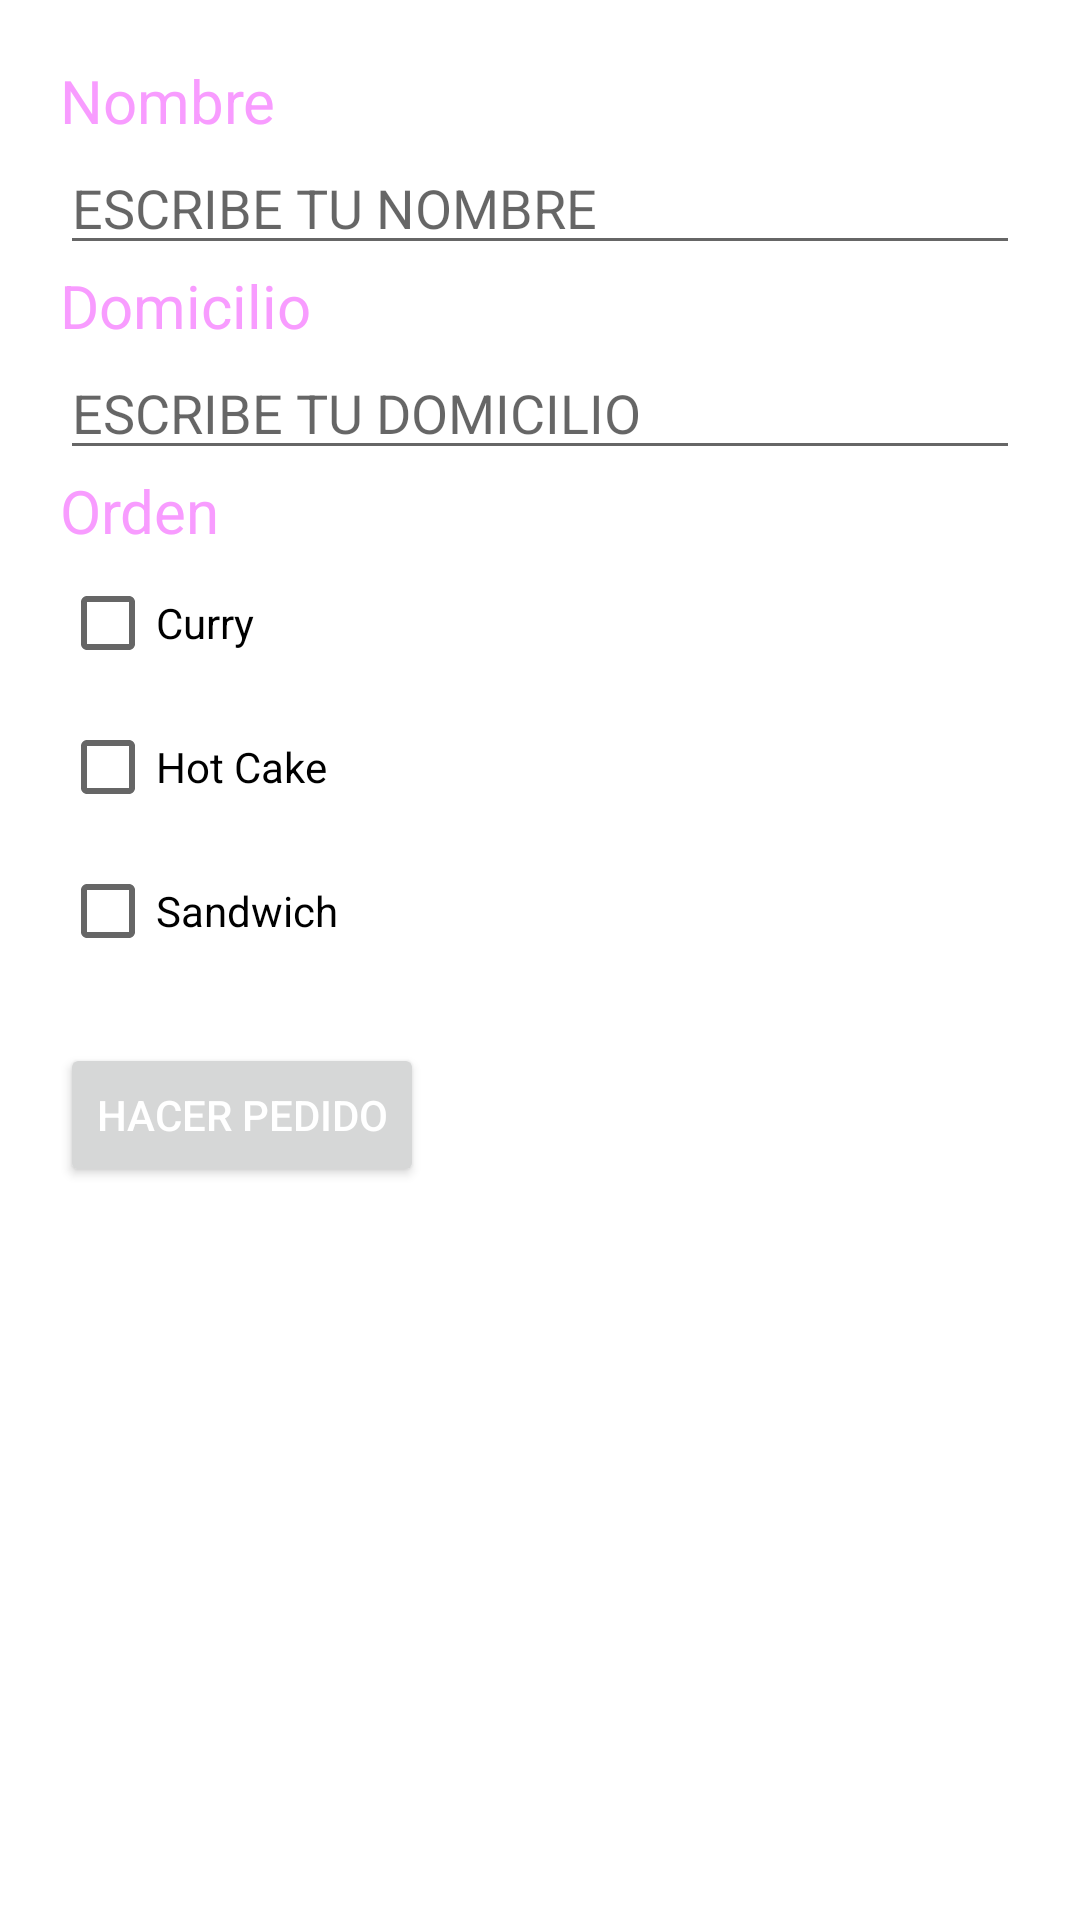

Reconstruct the res/layout file that produces this screen, plus the resources it refers to.
<!-- AndroidManifest.xml: application theme Theme.LADM_U1_PRACTICA1_BLANCA -->
<!-- res/layout/activity_main4.xml -->
<?xml version="1.0" encoding="utf-8"?>
<LinearLayout xmlns:android="http://schemas.android.com/apk/res/android"
    xmlns:app="http://schemas.android.com/apk/res-auto"
    xmlns:tools="http://schemas.android.com/tools"
    android:layout_width="match_parent"
    android:orientation="vertical"
    android:padding="20dp"
    android:layout_height="match_parent"
    tools:context=".MainActivity2">
    <TextView
        android:layout_width="wrap_content"
        android:layout_height="wrap_content"
        android:text="Nombre"
        android:textSize="20dp"
        android:textColor="@color/white"
        />

    <EditText
        android:layout_width="match_parent"
        android:layout_height="wrap_content"
        android:id="@+id/nombre"
        android:hint="ESCRIBE TU NOMBRE"/>

    <TextView
        android:layout_width="wrap_content"
        android:layout_height="wrap_content"
        android:text="Domicilio"
        android:textSize="20dp"
        android:textColor="@color/white"
        />

    <EditText
        android:layout_width="match_parent"
        android:layout_height="wrap_content"
        android:id="@+id/domicilio"
        android:hint="ESCRIBE TU DOMICILIO"/>

    <TextView
        android:layout_width="wrap_content"
        android:layout_height="wrap_content"
        android:text="Orden"
        android:textSize="20dp"
        android:textColor="@color/white"
        />

    <CheckBox
        android:id="@+id/curry1"
        android:layout_width="wrap_content"
        android:layout_height="wrap_content"
        android:text="Curry" />

    <CheckBox
        android:id="@+id/hotcake1"
        android:layout_width="wrap_content"
        android:layout_height="wrap_content"
        android:text="Hot Cake" />

    <CheckBox
        android:id="@+id/sandwich1"
        android:layout_width="wrap_content"
        android:layout_height="wrap_content"
        android:text="Sandwich" />

    <Button
        android:layout_width="wrap_content"
        android:layout_height="wrap_content"
        android:text="HACER PEDIDO"
        android:id="@+id/rpedido"
        android:layout_marginTop="20dp"
        android:textColor="#FFFFFF"/>
</LinearLayout>
<!-- resources referenced by this layout -->
<resources>
  <color name="white">#F89CFF</color>
  <style name="Theme.LADM_U1_PRACTICA1_BLANCA" parent="Theme.MaterialComponents.DayNight.DarkActionBar">
          
          <item name="colorPrimary">@color/purple_500</item>
          <item name="colorPrimaryVariant">@color/purple_700</item>
          <item name="colorOnPrimary">@color/white</item>
          
          <item name="colorSecondary">@color/teal_200</item>
          <item name="colorSecondaryVariant">@color/teal_700</item>
          <item name="colorOnSecondary">@color/black</item>
          
          <item name="android:statusBarColor" tools:targetApi="l">?attr/colorPrimaryVariant</item>
          
      </style>
  <color name="purple_500">#E2A881E1</color>
  <color name="purple_700">#FF3700B3</color>
  <color name="teal_200">#FF03DAC5</color>
  <color name="teal_700">#FF018786</color>
  <color name="black">#FF000000</color>
</resources>
